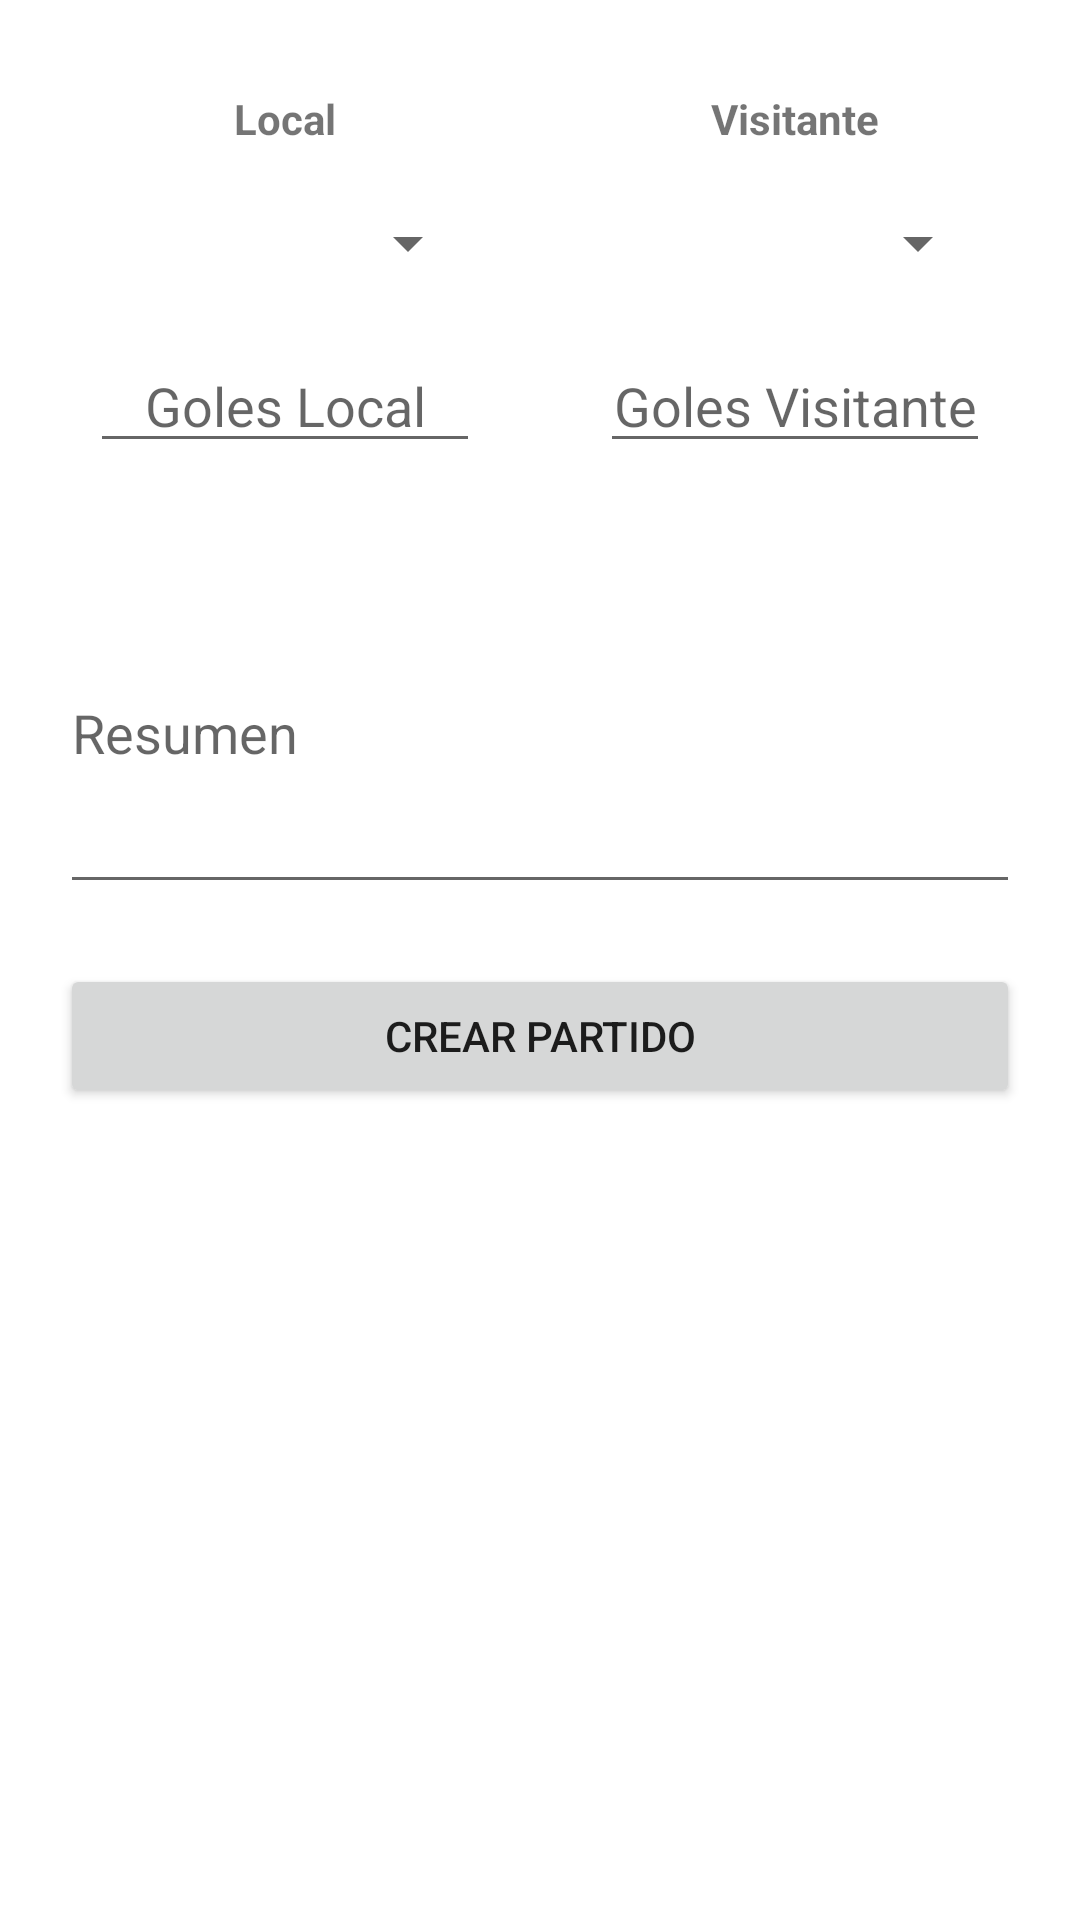

Produce the Android XML layout that renders to this screen, including the resource entries it uses.
<!-- AndroidManifest.xml: application theme Theme.EjercicioExtraFutbol -->
<!-- res/layout/activity_crear_partido.xml -->
<?xml version="1.0" encoding="utf-8"?>
<LinearLayout xmlns:android="http://schemas.android.com/apk/res/android"
    xmlns:app="http://schemas.android.com/apk/res-auto"
    xmlns:tools="http://schemas.android.com/tools"
    android:layout_width="match_parent"
    android:layout_height="match_parent"
    android:orientation="vertical"
    android:padding="10dp"
    tools:context=".CrearPartidoActivity">

    <LinearLayout
        android:layout_width="match_parent"
        android:layout_height="wrap_content"
        android:orientation="horizontal">

        <LinearLayout
            android:layout_width="0dp"
            android:layout_height="match_parent"
            android:layout_margin="10dp"
            android:layout_weight="1"
            android:orientation="vertical">

            <TextView
                android:id="@+id/textView"
                android:layout_width="match_parent"
                android:layout_height="wrap_content"
                android:layout_margin="10dp"
                android:text="Local"
                android:textAlignment="center"
                android:textAllCaps="false"
                android:textStyle="bold" />

            <Spinner
                android:id="@+id/spnEquipoLocalCrearPartido"
                android:layout_width="match_parent"
                android:layout_height="wrap_content"
                android:layout_margin="10dp" />

            <EditText
                android:id="@+id/txtGolesLocalCrearPartido"
                android:layout_width="match_parent"
                android:layout_height="wrap_content"
                android:layout_margin="10dp"
                android:ems="10"
                android:hint="Goles Local"
                android:inputType="number"
                android:textAlignment="center" />
        </LinearLayout>

        <LinearLayout
            android:layout_width="0dp"
            android:layout_height="match_parent"
            android:layout_margin="10dp"
            android:layout_weight="1"
            android:orientation="vertical">

            <TextView
                android:id="@+id/textView2"
                android:layout_width="match_parent"
                android:layout_height="wrap_content"
                android:layout_margin="10dp"
                android:text="Visitante"
                android:textAlignment="center"
                android:textAllCaps="false"
                android:textStyle="bold" />

            <Spinner
                android:id="@+id/spnEquipoVisitanteCrearPartido"
                android:layout_width="match_parent"
                android:layout_height="wrap_content"
                android:layout_margin="10dp" />

            <EditText
                android:id="@+id/txtGolesVisitanteCrearPartido"
                android:layout_width="match_parent"
                android:layout_height="wrap_content"
                android:layout_margin="10dp"
                android:ems="10"
                android:hint="Goles Visitante"
                android:inputType="number"
                android:textAlignment="center" />

        </LinearLayout>
    </LinearLayout>

    <EditText
        android:id="@+id/txtResumenCrearPartido"
        android:layout_width="match_parent"
        android:layout_height="117dp"
        android:layout_margin="10dp"
        android:ems="10"
        android:hint="Resumen"
        android:inputType="textPersonName"
        android:singleLine="false"
        android:textAlignment="textStart" />

    <Button
        android:id="@+id/btnCrearPartido"
        android:layout_width="match_parent"
        android:layout_height="wrap_content"
        android:layout_margin="10dp"
        android:text="Crear Partido" />
</LinearLayout>
<!-- resources referenced by this layout -->
<resources>
  <style name="Theme.EjercicioExtraFutbol" parent="Theme.MaterialComponents.DayNight.DarkActionBar">
          
          <item name="colorPrimary">@color/purple_500</item>
          <item name="colorPrimaryVariant">@color/purple_700</item>
          <item name="colorOnPrimary">@color/white</item>
          
          <item name="colorSecondary">@color/teal_200</item>
          <item name="colorSecondaryVariant">@color/teal_700</item>
          <item name="colorOnSecondary">@color/black</item>
          
          <item name="android:statusBarColor">?attr/colorPrimaryVariant</item>
          
      </style>
  <!-- not gathered from this repository: default colours our renderer supplied (Android Studio template values) -->
  <color name="purple_500">#FF6200EE</color>
  <color name="purple_700">#FF3700B3</color>
  <color name="teal_200">#FF03DAC5</color>
  <color name="teal_700">#FF018786</color>
  <color name="black">#FF000000</color>
  <color name="white">#FFFFFFFF</color>
</resources>
